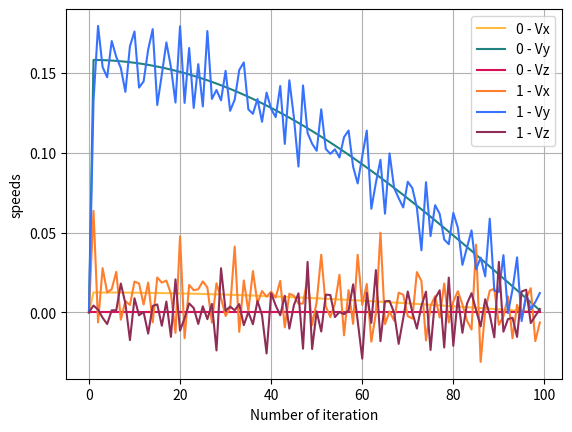

This chart was generated by the following Python code:
import numpy as np
import matplotlib.pyplot as plt

'''
Code that :
    simulates a robot's trajectory
    mesures it, adding fake measure noise
    tries to derive the robot's trajectory based on the noisy measurement

'''


# time increment, s. Just to change speeds accordingly
dt = 0.1



class Robot:
    def __init__(self):
        self.trajectory = np.zeros((3,1))
        self.speed = np.zeros((3,1))
    
    

        
    def TrajectoryGenerator(self, TypeOfTraj, N, traj=np.zeros((1, 1))):
        if TypeOfTraj =='linear':
            self.TrajectoryLinear(N)
        elif TypeOfTraj == 'custom':
            self.trajectory = traj
    
    def TrajectoryLinear(self, N):
        # chose an angle
        alpha = np.random.random() *np.pi/2
        print('angle chosen (°) ', alpha*180/np.pi)
        self.trajectory = np.zeros((3,N))
        def PositionLaw(x):
            # so that speed is no constant
            return np.sin(x/N/2*np.pi)
        self.trajectory[0,:] = np.cos(alpha)*PositionLaw(np.linspace(0,N, num=N))
        self.trajectory[1,:] = np.sin(alpha)*PositionLaw(np.linspace(0,N, num=N))
        
        
    def MakeSpeedFromTrajectory(self, traj):
        # derives the speed
        D, N= np.shape(traj)
        self.speed = np.zeros((3,N))
        self.speed[:, 1:] = (traj[:, 1:] - traj[:, 0:-1])/dt
        
    def MakeAccelereationFromTrajectory(self, traj):
        # derives the speed
        D, N= np.shape(traj)
        self.speed = np.zeros((3,N))
        self.speed[:, 1:] = (traj[:, 1:] - traj[:, 0:-1])/dt
        
    def update(self):
        self.MakeSpeedFromTrajectory(self.trajectory)


# a class to measure noisily 
class IMU:
    def __init__(self, traj, noiseLevel=0.1):
        self.noiseLevel = noiseLevel
        self.D, self.N = np.shape(traj)
        self.realData = traj.copy()
        self.noisyData = np.zeros((self.D, self.N))
        
    def makeNoise(self):
        self.noisyData = self.realData + np.random.normal(loc=0.0, scale=self.noiseLevel, size=(self.D,self.N))
    
    def measurePos(self):
        self.makeNoise()
        return self.noisyData
    
    def measureSpeed(self):
        self.MakeSpeedFromTrajectory()
        return self.noisySpeed
        
    
    def MakeSpeedFromTrajectory(self):
        self.noisySpeed = np.zeros((3,self.N))
        self.noisySpeed[:, 1:] = (self.noisyData[:, 1:] - self.noisyData[:, 0:-1])/dt
    
    
# a class for plotting the computed trajectories and comparing them
class graphics:
    def __init__(self):
        self.currentColor = 0
        self.colors = ['#8f2d56', '#73d2de', '#ffbc42', '#218380', '#d81159', '#fe7f2d', '#3772ff']
    def start(self, titre):
        plt.clf()
        plt.figure(dpi=120)
        plt.grid('lightgrey')
        if titre != '':
            plt.title(titre)
        
        
    def plot2DTraj(self, trajs, titre=''):
        self.start(titre)
        for traj in trajs :
            plt.plot(traj[0], traj[1], self.colors[self.currentColor])
            self.currentColor = (self.currentColor+1)%len(self.colors)
        plt.xlabel('X')
        plt.ylabel('Y')
        plt.show()
    
    def plotSpeedXYZ(self, speeds, titre=''):
        self.start(titre)
        for speed in speeds :
            for line in speed :
                plt.plot(line, self.colors[self.currentColor])
                self.currentColor = (self.currentColor+1)%len(self.colors)
        plt.legend([str(k) + spud for k in range(len(speeds)) for spud in [' - Vx', ' - Vy', ' - Vz']])
        plt.xlabel('Number of iteration')
        plt.ylabel('speeds')
        plt.show()




# a class to derive the position based on the IMU measures
class Estimateur:
    def __init__(self, func):
        # func must be able to take an array on argument
        self.DynamicLaw = func
    
 
    
    







def main():
    bolt = Robot()
    oscar = graphics()
    bolt.TrajectoryGenerator('linear', 100)#, np.array([[0, 1, 2, 3, 4, 6, 8, 10], 
                                                    #[0, 0, 1, 2, 2, 1, 1, 0],
                                                    #[0, 0, 0, 0, 0, 0, 0, 0]]))
    bolt.update()
    '''
    print('position réelle')
    print(bolt.trajectory)
    print('vitesse réelle')
    print(bolt.speed)
    '''
    imu = IMU(bolt.trajectory, 0.001)
    
    '''
    print('position bruitée')
    print(imu.measurePos())
    
    print('vitesse bruitée')
    print(imu.measureSpeed())
    '''
    
    oscar.plot2DTraj([bolt.trajectory, imu.measurePos()])
    oscar.plotSpeedXYZ([bolt.speed, imu.measureSpeed()])



main()